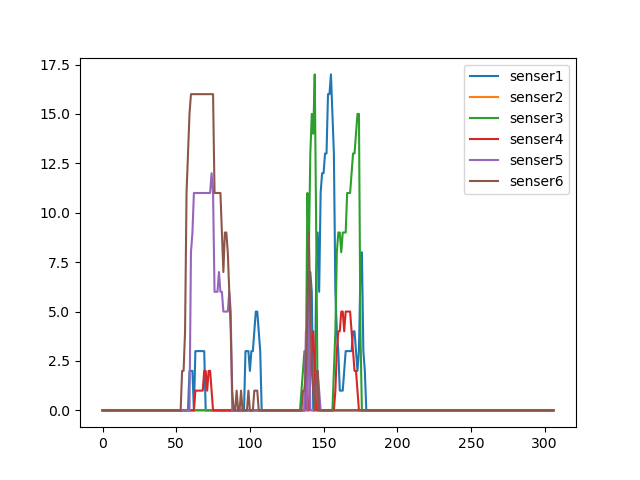

The table this chart was drawn from, first rows:
0.000000000000000000e+00, 0.000000000000000000e+00, 0.000000000000000000e+00, 0.000000000000000000e+00, 0.000000000000000000e+00, 0.000000000000000000e+00
0.000000000000000000e+00, 0.000000000000000000e+00, 0.000000000000000000e+00, 0.000000000000000000e+00, 0.000000000000000000e+00, 0.000000000000000000e+00
0.000000000000000000e+00, 0.000000000000000000e+00, 0.000000000000000000e+00, 0.000000000000000000e+00, 0.000000000000000000e+00, 0.000000000000000000e+00
0.000000000000000000e+00, 0.000000000000000000e+00, 0.000000000000000000e+00, 0.000000000000000000e+00, 0.000000000000000000e+00, 0.000000000000000000e+00
0.000000000000000000e+00, 0.000000000000000000e+00, 0.000000000000000000e+00, 0.000000000000000000e+00, 0.000000000000000000e+00, 0.000000000000000000e+00
0.000000000000000000e+00, 0.000000000000000000e+00, 0.000000000000000000e+00, 0.000000000000000000e+00, 0.000000000000000000e+00, 0.000000000000000000e+00
0.000000000000000000e+00, 0.000000000000000000e+00, 0.000000000000000000e+00, 0.000000000000000000e+00, 0.000000000000000000e+00, 0.000000000000000000e+00
0.000000000000000000e+00, 0.000000000000000000e+00, 0.000000000000000000e+00, 0.000000000000000000e+00, 0.000000000000000000e+00, 0.000000000000000000e+00
0.000000000000000000e+00, 0.000000000000000000e+00, 0.000000000000000000e+00, 0.000000000000000000e+00, 0.000000000000000000e+00, 0.000000000000000000e+00
0.000000000000000000e+00, 0.000000000000000000e+00, 0.000000000000000000e+00, 0.000000000000000000e+00, 0.000000000000000000e+00, 0.000000000000000000e+00
0.000000000000000000e+00, 0.000000000000000000e+00, 0.000000000000000000e+00, 0.000000000000000000e+00, 0.000000000000000000e+00, 0.000000000000000000e+00
0.000000000000000000e+00, 0.000000000000000000e+00, 0.000000000000000000e+00, 0.000000000000000000e+00, 0.000000000000000000e+00, 0.000000000000000000e+00
0.000000000000000000e+00, 0.000000000000000000e+00, 0.000000000000000000e+00, 0.000000000000000000e+00, 0.000000000000000000e+00, 0.000000000000000000e+00
0.000000000000000000e+00, 0.000000000000000000e+00, 0.000000000000000000e+00, 0.000000000000000000e+00, 0.000000000000000000e+00, 0.000000000000000000e+00
0.000000000000000000e+00, 0.000000000000000000e+00, 0.000000000000000000e+00, 0.000000000000000000e+00, 0.000000000000000000e+00, 0.000000000000000000e+00
0.000000000000000000e+00, 0.000000000000000000e+00, 0.000000000000000000e+00, 0.000000000000000000e+00, 0.000000000000000000e+00, 0.000000000000000000e+00
0.000000000000000000e+00, 0.000000000000000000e+00, 0.000000000000000000e+00, 0.000000000000000000e+00, 0.000000000000000000e+00, 0.000000000000000000e+00
0.000000000000000000e+00, 0.000000000000000000e+00, 0.000000000000000000e+00, 0.000000000000000000e+00, 0.000000000000000000e+00, 0.000000000000000000e+00
0.000000000000000000e+00, 0.000000000000000000e+00, 0.000000000000000000e+00, 0.000000000000000000e+00, 0.000000000000000000e+00, 0.000000000000000000e+00
0.000000000000000000e+00, 0.000000000000000000e+00, 0.000000000000000000e+00, 0.000000000000000000e+00, 0.000000000000000000e+00, 0.000000000000000000e+00
0.000000000000000000e+00, 0.000000000000000000e+00, 0.000000000000000000e+00, 0.000000000000000000e+00, 0.000000000000000000e+00, 0.000000000000000000e+00
0.000000000000000000e+00, 0.000000000000000000e+00, 0.000000000000000000e+00, 0.000000000000000000e+00, 0.000000000000000000e+00, 0.000000000000000000e+00
0.000000000000000000e+00, 0.000000000000000000e+00, 0.000000000000000000e+00, 0.000000000000000000e+00, 0.000000000000000000e+00, 0.000000000000000000e+00
0.000000000000000000e+00, 0.000000000000000000e+00, 0.000000000000000000e+00, 0.000000000000000000e+00, 0.000000000000000000e+00, 0.000000000000000000e+00
0.000000000000000000e+00, 0.000000000000000000e+00, 0.000000000000000000e+00, 0.000000000000000000e+00, 0.000000000000000000e+00, 0.000000000000000000e+00
0.000000000000000000e+00, 0.000000000000000000e+00, 0.000000000000000000e+00, 0.000000000000000000e+00, 0.000000000000000000e+00, 0.000000000000000000e+00
0.000000000000000000e+00, 0.000000000000000000e+00, 0.000000000000000000e+00, 0.000000000000000000e+00, 0.000000000000000000e+00, 0.000000000000000000e+00
0.000000000000000000e+00, 0.000000000000000000e+00, 0.000000000000000000e+00, 0.000000000000000000e+00, 0.000000000000000000e+00, 0.000000000000000000e+00
0.000000000000000000e+00, 0.000000000000000000e+00, 0.000000000000000000e+00, 0.000000000000000000e+00, 0.000000000000000000e+00, 0.000000000000000000e+00
0.000000000000000000e+00, 0.000000000000000000e+00, 0.000000000000000000e+00, 0.000000000000000000e+00, 0.000000000000000000e+00, 0.000000000000000000e+00
0.000000000000000000e+00, 0.000000000000000000e+00, 0.000000000000000000e+00, 0.000000000000000000e+00, 0.000000000000000000e+00, 0.000000000000000000e+00
0.000000000000000000e+00, 0.000000000000000000e+00, 0.000000000000000000e+00, 0.000000000000000000e+00, 0.000000000000000000e+00, 0.000000000000000000e+00
0.000000000000000000e+00, 0.000000000000000000e+00, 0.000000000000000000e+00, 0.000000000000000000e+00, 0.000000000000000000e+00, 0.000000000000000000e+00
0.000000000000000000e+00, 0.000000000000000000e+00, 0.000000000000000000e+00, 0.000000000000000000e+00, 0.000000000000000000e+00, 0.000000000000000000e+00
0.000000000000000000e+00, 0.000000000000000000e+00, 0.000000000000000000e+00, 0.000000000000000000e+00, 0.000000000000000000e+00, 0.000000000000000000e+00
0.000000000000000000e+00, 0.000000000000000000e+00, 0.000000000000000000e+00, 0.000000000000000000e+00, 0.000000000000000000e+00, 0.000000000000000000e+00
0.000000000000000000e+00, 0.000000000000000000e+00, 0.000000000000000000e+00, 0.000000000000000000e+00, 0.000000000000000000e+00, 0.000000000000000000e+00
0.000000000000000000e+00, 0.000000000000000000e+00, 0.000000000000000000e+00, 0.000000000000000000e+00, 0.000000000000000000e+00, 0.000000000000000000e+00
0.000000000000000000e+00, 0.000000000000000000e+00, 0.000000000000000000e+00, 0.000000000000000000e+00, 0.000000000000000000e+00, 0.000000000000000000e+00
0.000000000000000000e+00, 0.000000000000000000e+00, 0.000000000000000000e+00, 0.000000000000000000e+00, 0.000000000000000000e+00, 0.000000000000000000e+00
0.000000000000000000e+00, 0.000000000000000000e+00, 0.000000000000000000e+00, 0.000000000000000000e+00, 0.000000000000000000e+00, 0.000000000000000000e+00
0.000000000000000000e+00, 0.000000000000000000e+00, 0.000000000000000000e+00, 0.000000000000000000e+00, 0.000000000000000000e+00, 0.000000000000000000e+00
0.000000000000000000e+00, 0.000000000000000000e+00, 0.000000000000000000e+00, 0.000000000000000000e+00, 0.000000000000000000e+00, 0.000000000000000000e+00
0.000000000000000000e+00, 0.000000000000000000e+00, 0.000000000000000000e+00, 0.000000000000000000e+00, 0.000000000000000000e+00, 0.000000000000000000e+00
0.000000000000000000e+00, 0.000000000000000000e+00, 0.000000000000000000e+00, 0.000000000000000000e+00, 0.000000000000000000e+00, 0.000000000000000000e+00
0.000000000000000000e+00, 0.000000000000000000e+00, 0.000000000000000000e+00, 0.000000000000000000e+00, 0.000000000000000000e+00, 0.000000000000000000e+00
0.000000000000000000e+00, 0.000000000000000000e+00, 0.000000000000000000e+00, 0.000000000000000000e+00, 0.000000000000000000e+00, 0.000000000000000000e+00
0.000000000000000000e+00, 0.000000000000000000e+00, 0.000000000000000000e+00, 0.000000000000000000e+00, 0.000000000000000000e+00, 0.000000000000000000e+00
0.000000000000000000e+00, 0.000000000000000000e+00, 0.000000000000000000e+00, 0.000000000000000000e+00, 0.000000000000000000e+00, 0.000000000000000000e+00
0.000000000000000000e+00, 0.000000000000000000e+00, 0.000000000000000000e+00, 0.000000000000000000e+00, 0.000000000000000000e+00, 0.000000000000000000e+00
0.000000000000000000e+00, 0.000000000000000000e+00, 0.000000000000000000e+00, 0.000000000000000000e+00, 0.000000000000000000e+00, 0.000000000000000000e+00
0.000000000000000000e+00, 0.000000000000000000e+00, 0.000000000000000000e+00, 0.000000000000000000e+00, 0.000000000000000000e+00, 0.000000000000000000e+00
0.000000000000000000e+00, 0.000000000000000000e+00, 0.000000000000000000e+00, 0.000000000000000000e+00, 0.000000000000000000e+00, 0.000000000000000000e+00
0.000000000000000000e+00, 0.000000000000000000e+00, 0.000000000000000000e+00, 0.000000000000000000e+00, 0.000000000000000000e+00, 0.000000000000000000e+00
0.000000000000000000e+00, 0.000000000000000000e+00, 0.000000000000000000e+00, 0.000000000000000000e+00, 0.000000000000000000e+00, 2.000000000000000000e+00
0.000000000000000000e+00, 0.000000000000000000e+00, 0.000000000000000000e+00, 0.000000000000000000e+00, 0.000000000000000000e+00, 2.000000000000000000e+00
0.000000000000000000e+00, 0.000000000000000000e+00, 0.000000000000000000e+00, 0.000000000000000000e+00, 0.000000000000000000e+00, 4.000000000000000000e+00
0.000000000000000000e+00, 0.000000000000000000e+00, 0.000000000000000000e+00, 0.000000000000000000e+00, 0.000000000000000000e+00, 1.100000000000000000e+01
0.000000000000000000e+00, 0.000000000000000000e+00, 0.000000000000000000e+00, 0.000000000000000000e+00, 0.000000000000000000e+00, 1.300000000000000000e+01
2.000000000000000000e+00, 0.000000000000000000e+00, 0.000000000000000000e+00, 0.000000000000000000e+00, 0.000000000000000000e+00, 1.500000000000000000e+01
2.000000000000000000e+00, 0.000000000000000000e+00, 0.000000000000000000e+00, 0.000000000000000000e+00, 8.000000000000000000e+00, 1.600000000000000000e+01
... 246 more rows
